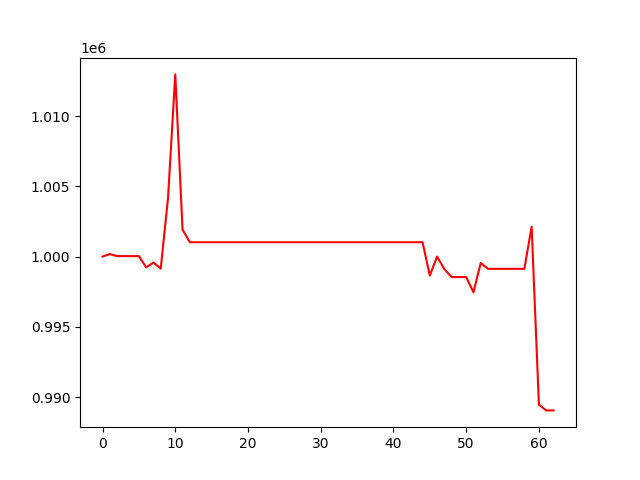

Source data for this figure (header and first rows):
, 0
0, 1000000
1, 1000183
2, 1000035
3, 1000035
4, 1000035
5, 1000035
6, 999230
7, 999578
8, 999145
9, 1004151
10, 1012979
11, 1001926
12, 1001025
13, 1001025
14, 1001025
15, 1001025
16, 1001025
17, 1001025
18, 1001025
19, 1001025
20, 1001025
21, 1001025
22, 1001025
23, 1001025
24, 1001025
25, 1001025
26, 1001025
27, 1001025
28, 1001025
29, 1001025
30, 1001025
31, 1001025
32, 1001025
33, 1001025
34, 1001025
35, 1001025
36, 1001025
37, 1001025
38, 1001025
39, 1001025
40, 1001025
41, 1001025
42, 1001025
43, 1001025
44, 1001025
45, 998648
46, 1000002
47, 999109
48, 998542
49, 998542
50, 998542
51, 997462
52, 999547
53, 999128
54, 999128
55, 999128
56, 999128
57, 999128
58, 999128
59, 1002136
... 3 more rows
